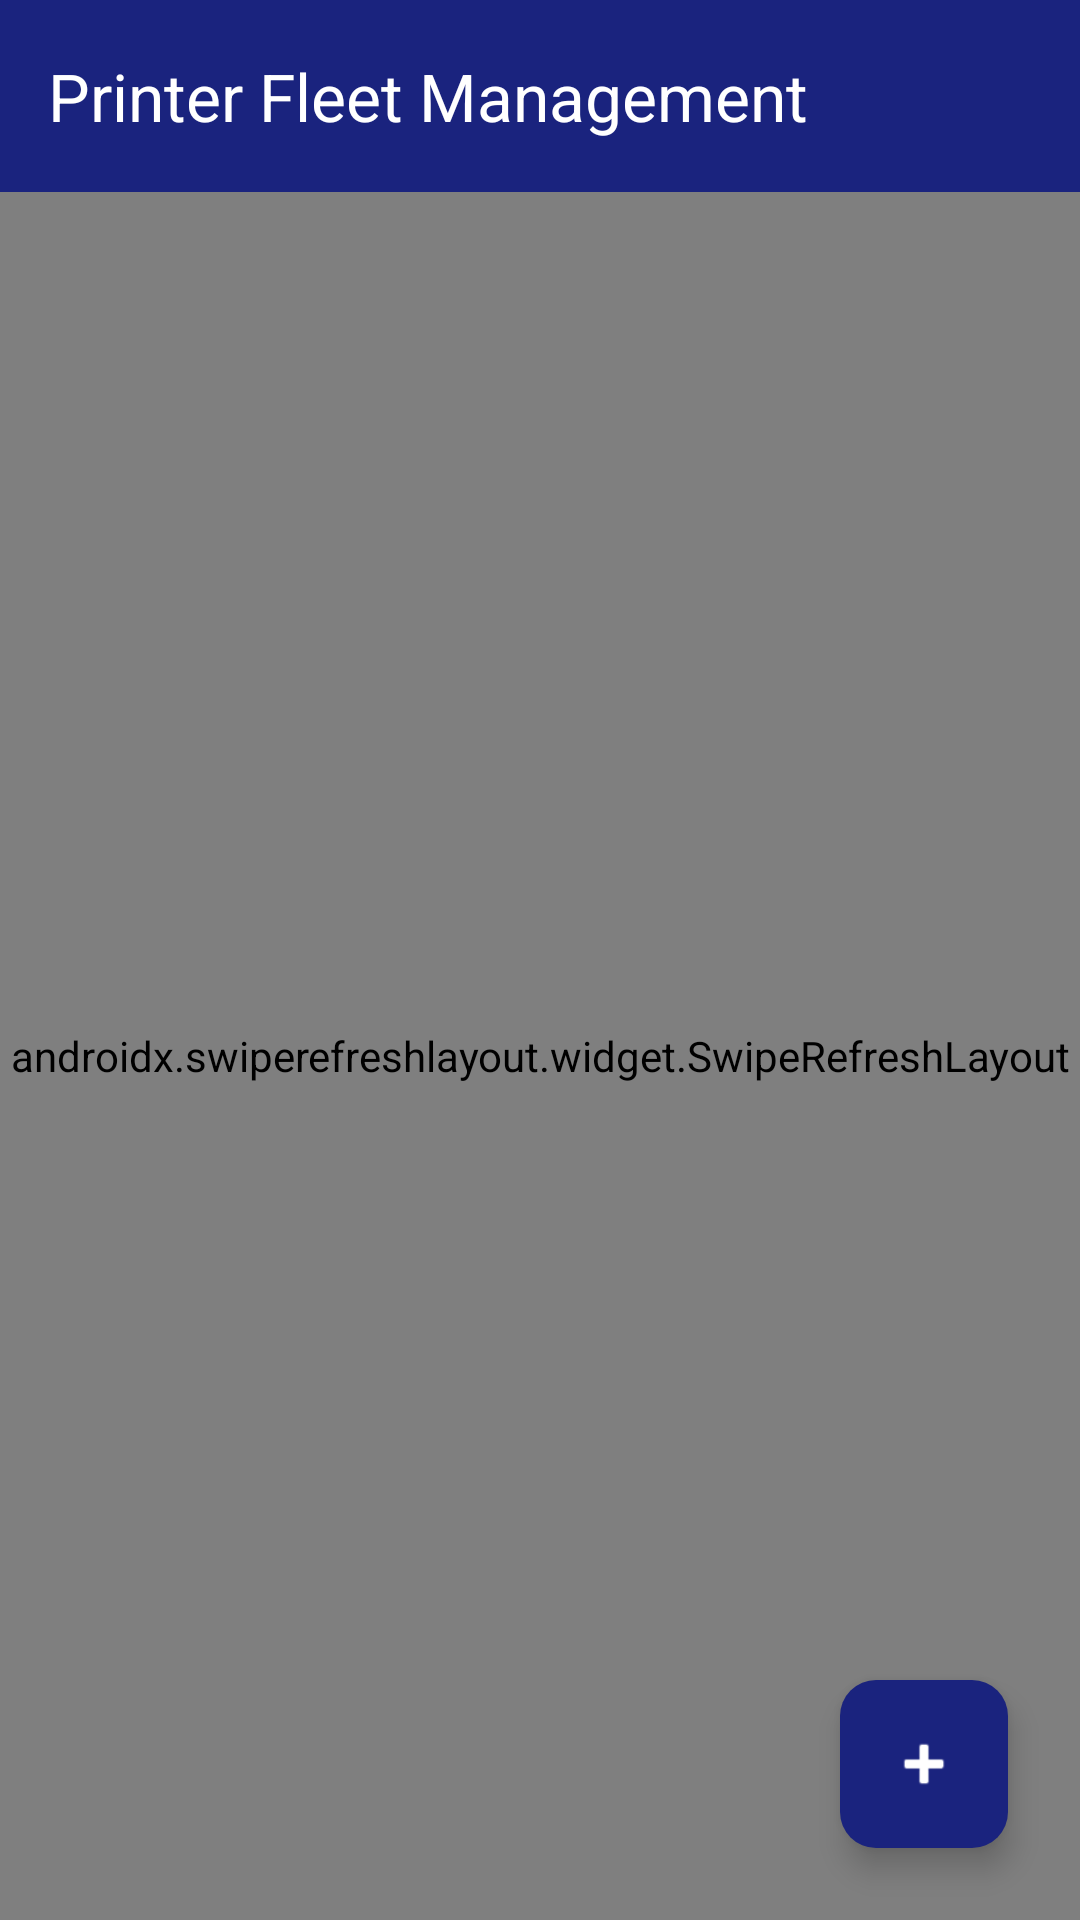

Android layout source for this screen:
<!-- AndroidManifest.xml: application theme Theme.PressGo -->
<!-- res/layout/activity_printer_management.xml -->
<?xml version="1.0" encoding="utf-8"?>
<androidx.coordinatorlayout.widget.CoordinatorLayout xmlns:android="http://schemas.android.com/apk/res/android"
    xmlns:app="http://schemas.android.com/apk/res-auto"
    android:layout_width="match_parent"
    android:layout_height="match_parent"
    android:background="@color/background">

    <com.google.android.material.appbar.AppBarLayout
        android:layout_width="match_parent"
        android:layout_height="wrap_content">

        <androidx.appcompat.widget.Toolbar
            android:id="@+id/toolbar"
            android:layout_width="match_parent"
            android:layout_height="?attr/actionBarSize"
            android:background="@color/primary"
            app:title="Printer Fleet Management"
            app:titleTextColor="@color/white" />
    </com.google.android.material.appbar.AppBarLayout>

    <FrameLayout
        android:layout_width="match_parent"
        android:layout_height="match_parent"
        app:layout_behavior="@string/appbar_scrolling_view_behavior">

        <androidx.swiperefreshlayout.widget.SwipeRefreshLayout
            android:id="@+id/swipeRefreshLayout"
            android:layout_width="match_parent"
            android:layout_height="match_parent">

            <androidx.recyclerview.widget.RecyclerView
                android:id="@+id/rvPrinters"
                android:layout_width="match_parent"
                android:layout_height="match_parent"
                android:clipToPadding="false"
                android:paddingBottom="80dp" />
        </androidx.swiperefreshlayout.widget.SwipeRefreshLayout>

        <LinearLayout
            android:id="@+id/emptyStateLayout"
            android:layout_width="wrap_content"
            android:layout_height="wrap_content"
            android:layout_gravity="center"
            android:gravity="center"
            android:orientation="vertical"
            android:visibility="gone">

            <ImageView
                android:layout_width="64dp"
                android:layout_height="64dp"
                android:src="@drawable/ic_print"
                app:tint="@color/text_secondary" />

            <TextView
                android:layout_width="wrap_content"
                android:layout_height="wrap_content"
                android:layout_marginTop="12dp"
                android:text="No printers configured in fleet"
                android:textColor="@color/text_secondary"
                android:textSize="15sp" />
        </LinearLayout>
    </FrameLayout>

    <com.google.android.material.floatingactionbutton.FloatingActionButton
        android:id="@+id/fabAddPrinter"
        android:layout_width="wrap_content"
        android:layout_height="wrap_content"
        android:layout_gravity="bottom|end"
        android:layout_margin="24dp"
        android:contentDescription="Add printer"
        android:src="@android:drawable/ic_input_add"
        app:tint="@color/white" />

</androidx.coordinatorlayout.widget.CoordinatorLayout>
<!-- resources referenced by this layout -->
<resources>
  <color name="background">#FAFAFA</color>
  <color name="primary">#1A237E</color>
  <color name="text_secondary">#757575</color>
  <color name="white">#FFFFFF</color>
  <color name="primary_variant">#283593</color>
  <color name="on_primary">#FFFFFF</color>
  <color name="secondary">#00ACC1</color>
  <color name="secondary_variant">#0097A7</color>
  <color name="on_secondary">#FFFFFF</color>
  <color name="error">#D32F2F</color>
  <color name="on_error">#FFFFFF</color>
  <color name="surface">#FFFFFF</color>
  <color name="on_surface">#212121</color>
  <color name="on_background">#212121</color>
  <color name="primary_surface">#E8EAF6</color>
  <color name="primary_dark">#0D1757</color>
  <color name="accent_light">#B2EBF2</color>
  <color name="error_container">#FFEBEE</color>
  <color name="error_dark">#B71C1C</color>
  <color name="surface_variant">#F5F5F5</color>
  <color name="border">#BDBDBD</color>
  <style name="ShapeAppearance.PressGo.SmallComponent" parent="ShapeAppearance.Material3.SmallComponent">
          <item name="cornerFamily">rounded</item>
          <item name="cornerSize">8dp</item>
      </style>
  <style name="ShapeAppearance.PressGo.MediumComponent" parent="ShapeAppearance.Material3.MediumComponent">
          <item name="cornerFamily">rounded</item>
          <item name="cornerSize">12dp</item>
      </style>
  <style name="ShapeAppearance.PressGo.LargeComponent" parent="ShapeAppearance.Material3.LargeComponent">
          <item name="cornerFamily">rounded</item>
          <item name="cornerSize">16dp</item>
      </style>
  <style name="Widget.PressGo.ChipGroup" parent="Widget.Material3.ChipGroup">
          <item name="chipSpacingHorizontal">8dp</item>
          <item name="chipSpacingVertical">4dp</item>
      </style>
  <style name="TextAppearance.PressGo.BodyLarge" parent="TextAppearance.Material3.BodyLarge">
          <item name="android:textColor">@color/text_primary</item>
          <item name="android:textSize">16sp</item>
          <item name="android:fontFamily">sans-serif</item>
      </style>
  <style name="TextAppearance.PressGo.BodySmall" parent="TextAppearance.Material3.BodySmall">
          <item name="android:textColor">@color/text_secondary</item>
          <item name="android:textSize">12sp</item>
          <item name="android:fontFamily">sans-serif</item>
      </style>
  <dimen name="button_height">48dp</dimen>
  <dimen name="button_padding_horizontal">24dp</dimen>
  <dimen name="button_corner_radius">8dp</dimen>
  <dimen name="fab_elevation">6dp</dimen>
  <color name="chip_bg_default">#E8EAF6</color>
  <color name="border_light">#EEEEEE</color>
  <dimen name="corner_radius_chip">16dp</dimen>
  <color name="chip_text_default">#1A237E</color>
  <color name="card_background">#FFFFFF</color>
  <dimen name="card_elevation">4dp</dimen>
  <dimen name="card_corner_radius">12dp</dimen>
  <dimen name="card_padding">16dp</dimen>
  <color name="card_stroke">#E0E0E0</color>
  <dimen name="bottom_nav_elevation">8dp</dimen>
  <style name="Widget.PressGo.BottomNavigation.ActiveIndicator">
          <item name="android:color">@android:color/transparent</item>
          <item name="android:width">0dp</item>
          <item name="android:height">0dp</item>
      </style>
  <style name="TextAppearance.PressGo.BottomNav" parent="TextAppearance.Material3.LabelSmall">
          <item name="android:textSize">11sp</item>
          <item name="android:fontFamily">sans-serif-medium</item>
      </style>
  <style name="TextAppearance.PressGo.BottomNav.Active" parent="TextAppearance.Material3.LabelSmall">
          <item name="android:textSize">11sp</item>
          <item name="android:textStyle">bold</item>
          <item name="android:fontFamily">sans-serif-medium</item>
      </style>
  <dimen name="input_corner_radius">8dp</dimen>
  <color name="text_primary">#212121</color>
  <color name="text_hint">#BDBDBD</color>
</resources>
